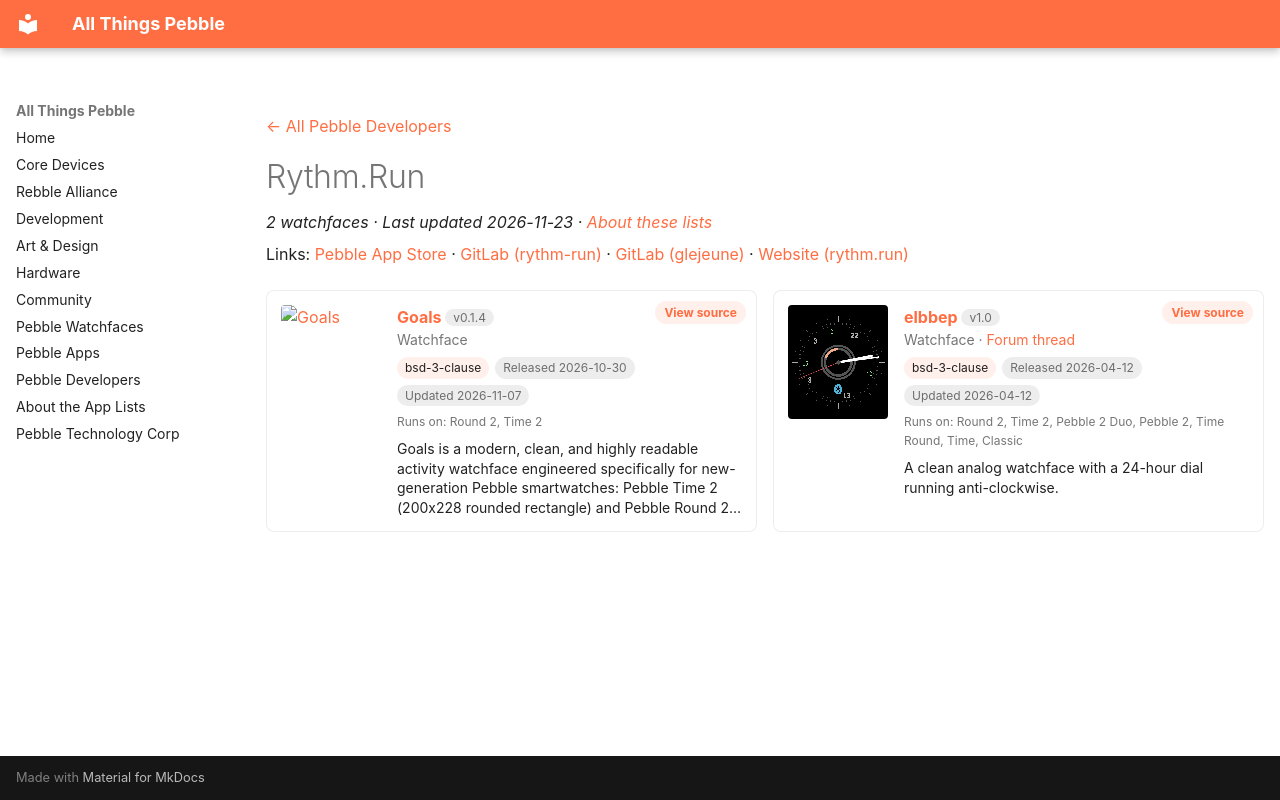

repository: saltedlolly/all-things-pebble · page: developers/rythm-run.html · generator: mkdocs

---
title: "Rythm.Run"
hide:
  - toc
---

<!-- Generated by scripts/update_app_directory.py: do not edit by hand -->
[← All Pebble Developers](../developers.md)

<div class="dev-header" markdown>

<div class="dev-intro" markdown>

# Rythm.Run

*2 watchfaces · Last updated 2026-11-23 · [About these lists](../about-app-lists.md)*

Links: [Pebble App Store](https://apps.repebble.com/apps/dev/rythm-run_1be61dccc9848d8be9f4a808) · [GitLab (rythm-run)](https://gitlab.com/rythm-run) · [GitLab (glejeune)](https://gitlab.com/glejeune) · [Website (rythm.run)](https://rythm.run)

</div>
</div>

<div class="dev-controls" data-search-exclude hidden>
<div class="dev-filter" role="group" aria-label="Show"><button type="button" data-filter="all" aria-pressed="true">All <span>2</span></button><button type="button" data-filter="watchface" aria-pressed="false">Watchfaces <span>2</span></button><button type="button" data-filter="watchapp" aria-pressed="false" disabled>Apps <span>0</span></button></div>
<label class="dev-sort">Sort by <select><option value="updated">Recently updated</option><option value="released">Newest release</option><option value="title">A–Z</option></select></label>
</div>

<div class="app-grid dev-apps" data-search-exclude>
<div class="app-card" data-type="watchface" data-title="goals" data-released="2026-10-30" data-updated="2026-11-07">
<a class="app-shot" href="https://apps.repebble.com/b65b9d3eb9874d8eb499770c" data-search-exclude><img src="../images/apps/b65b9d3eb9874d8eb499770c.png" alt="Goals" loading="lazy"></a>
<div class="app-info">
<h2 class="app-name" id="app-b65b9d3eb9874d8eb499770c"><a href="https://apps.repebble.com/b65b9d3eb9874d8eb499770c">Goals</a> <span class="app-version" title="Latest version" data-search-exclude>v0.1.4</span></h2>
<a class="app-source" href="https://gitlab.com/rythm-run/goals.pebble" title="Source code" data-search-exclude>View source</a>
<div class="app-dev">Watchface</div>
<div class="app-tags" data-search-exclude><span class="app-licence" title="Licence">bsd-3-clause</span> <span title="First published in the app store">Released 2026-10-30</span> <span title="Latest release in the app store">Updated 2026-11-07</span></div>
<div class="app-watches" title="Supported watches" data-search-exclude>Runs on: Round 2, Time 2</div>
<p class="app-desc">Goals is a modern, clean, and highly readable activity watchface engineered specifically for new-generation Pebble smartwatches: Pebble Time 2 (200x228 rounded rectangle) and Pebble Round 2…</p>
</div>
</div>
<div class="app-card" data-type="watchface" data-title="elbbep" data-released="2026-04-12" data-updated="2026-04-12">
<a class="app-shot" href="https://apps.repebble.com/185fd3518b98492a957c25d7" data-search-exclude><img src="../images/apps/185fd3518b98492a957c25d7.png" alt="elbbep" loading="lazy"></a>
<div class="app-info">
<h2 class="app-name" id="app-185fd3518b98492a957c25d7"><a href="https://apps.repebble.com/185fd3518b98492a957c25d7">elbbep</a> <span class="app-version" title="Latest version" data-search-exclude>v1.0</span></h2>
<a class="app-source" href="https://gitlab.com/glejeune/elbbep" title="Source code" data-search-exclude>View source</a>
<div class="app-dev">Watchface · <a href="https://forum.rebble.io/t/857" title="Discuss this app on the Rebble forum" data-search-exclude>Forum thread</a></div>
<div class="app-tags" data-search-exclude><span class="app-licence" title="Licence">bsd-3-clause</span> <span title="First published in the app store">Released 2026-04-12</span> <span title="Latest release in the app store">Updated 2026-04-12</span></div>
<div class="app-watches" title="Supported watches" data-search-exclude>Runs on: Round 2, Time 2, Pebble 2 Duo, Pebble 2, Time Round, Time, Classic</div>
<p class="app-desc">A clean analog watchface with a 24-hour dial running anti-clockwise.</p>
</div>
</div>
</div>
